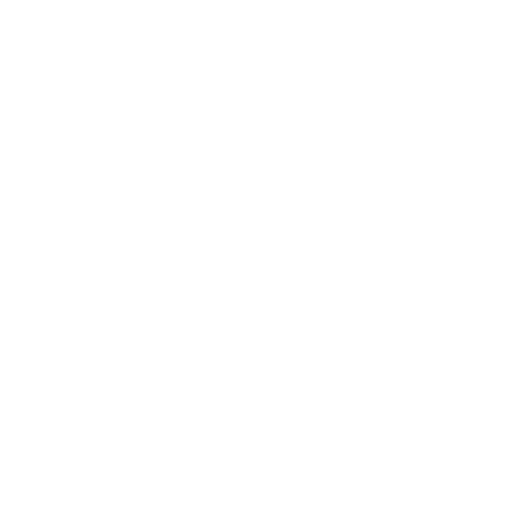
t = 0.00 s
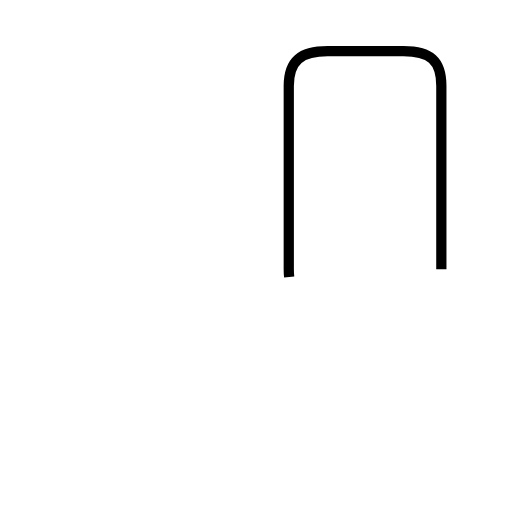
t = 1.67 s
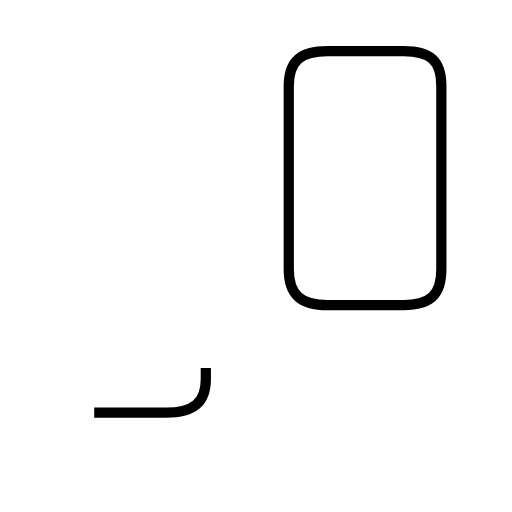
t = 2.65 s
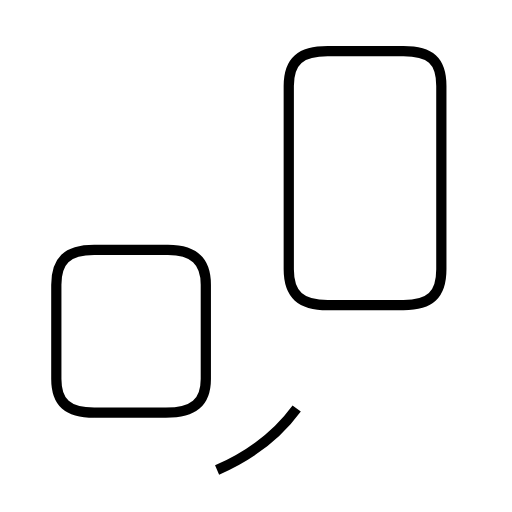
t = 4.20 s
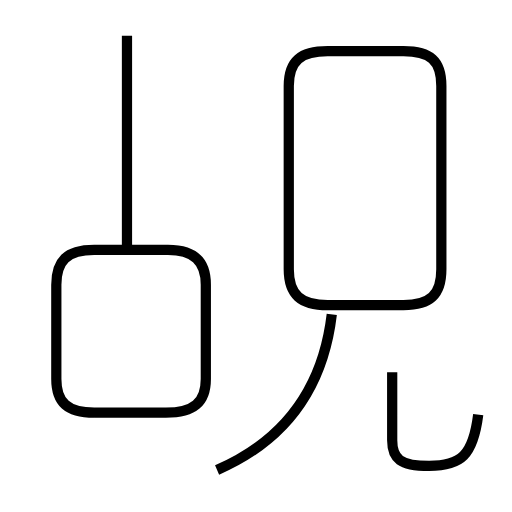
t = 5.73 s
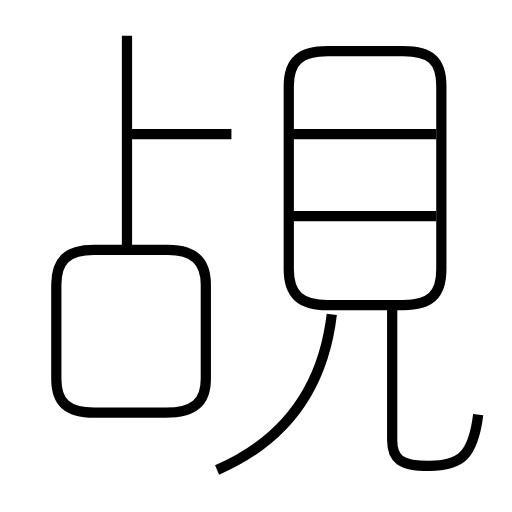
t = 7.08 s

The animated SVG that drew these frames (rendered in a browser with its animation timeline set to each time). Animation: 8 SMIL elements (animate=8); one cycle of 7.08 s.

<?xml version='1.0' encoding='utf-8'?>
<svg viewBox="0.0 -6.0 50.0 50.0" version="1.1" xmlns="http://www.w3.org/2000/svg"><rect x="-1000" y="-1000" width="2000" height="2000" stroke="white" fill="white" /><g style="fill:none;stroke:#000000;stroke-width:1"><path d="M 43.1 -17.7 L 43.1 -35.6 C 43.1 -38.1 42.0 -39.0 39.4 -39.0 L 32.0 -39.0 C 29.4 -39.0 28.2 -38.1 28.2 -35.6 L 28.2 -17.7 C 28.2 -15.2 29.4 -14.2 32.0 -14.2 L 39.4 -14.2 C 42.0 -14.2 43.1 -15.2 43.1 -17.7 Z " transform="translate(0.0 38.0)" stroke-dasharray="74.27935171036202" stroke-dashoffset="74.27935171036202"><animate attributeName="stroke-dashoffset" from="74.27935171036202" to="0" dur="2.2283805513108605s" begin="0s" fill="freeze" /></path><path d="M 9.2 -3.7 L 16.2 -3.7 C 18.9 -3.7 20.1 -4.7 20.1 -7.0 L 20.1 -16.2 C 20.1 -18.5 18.9 -19.6 16.4 -19.6 L 9.2 -19.6 C 6.5 -19.6 5.5 -18.5 5.5 -16.2 L 5.5 -7.0 C 5.5 -4.7 6.6 -3.7 9.2 -3.7 Z " transform="translate(0.0 38.0)" stroke-dasharray="55.848754215168796" stroke-dashoffset="55.848754215168796"><animate attributeName="stroke-dashoffset" from="55.848754215168796" to="0" dur="1.6754626264550638s" begin="2.2283805513108605s" fill="freeze" /></path><path d="M 21.2 1.9 C 27.4 -0.8 31.5 -5.7 32.4 -13.3 " transform="translate(0.0 38.0)" stroke-dasharray="19.86154942355708" stroke-dashoffset="19.86154942355708"><animate attributeName="stroke-dashoffset" from="19.86154942355708" to="0" dur="0.5958464827067124s" begin="3.9038431777659244s" fill="freeze" /></path><path d="M 12.4 -19.1 L 12.4 -40.5 " transform="translate(0.0 38.0)" stroke-dasharray="21.4" stroke-dashoffset="21.4"><animate attributeName="stroke-dashoffset" from="21.4" to="0" dur="0.6419999999999999s" begin="4.499689660472637s" fill="freeze" /></path><path d="M 46.7 -3.5 C 46.2 0.5 45.0 1.5 41.9 1.5 C 39.1 1.5 38.3 0.8 38.3 -1.0 L 38.3 -14.2 " transform="translate(0.0 38.0)" stroke-dasharray="26.238430430305257" stroke-dashoffset="26.238430430305257"><animate attributeName="stroke-dashoffset" from="26.238430430305257" to="0" dur="0.7871529129091577s" begin="5.141689660472636s" fill="freeze" /></path><path d="M 22.6 -30.9 L 12.3 -30.9 " transform="translate(0.0 38.0)" stroke-dasharray="10.3" stroke-dashoffset="10.3"><animate attributeName="stroke-dashoffset" from="10.3" to="0" dur="0.309s" begin="5.928842573381794s" fill="freeze" /></path><path d="M 42.6 -22.9 L 28.6 -22.9 " transform="translate(0.0 38.0)" stroke-dasharray="14.0" stroke-dashoffset="14.0"><animate attributeName="stroke-dashoffset" from="14.0" to="0" dur="0.42s" begin="6.237842573381794s" fill="freeze" /></path><path d="M 42.6 -30.9 L 28.6 -30.9" transform="translate(0.0 38.0)" stroke-dasharray="14.0" stroke-dashoffset="14.0"><animate attributeName="stroke-dashoffset" from="14.0" to="0" dur="0.42s" begin="6.657842573381794s" fill="freeze" /></path></g></svg>
